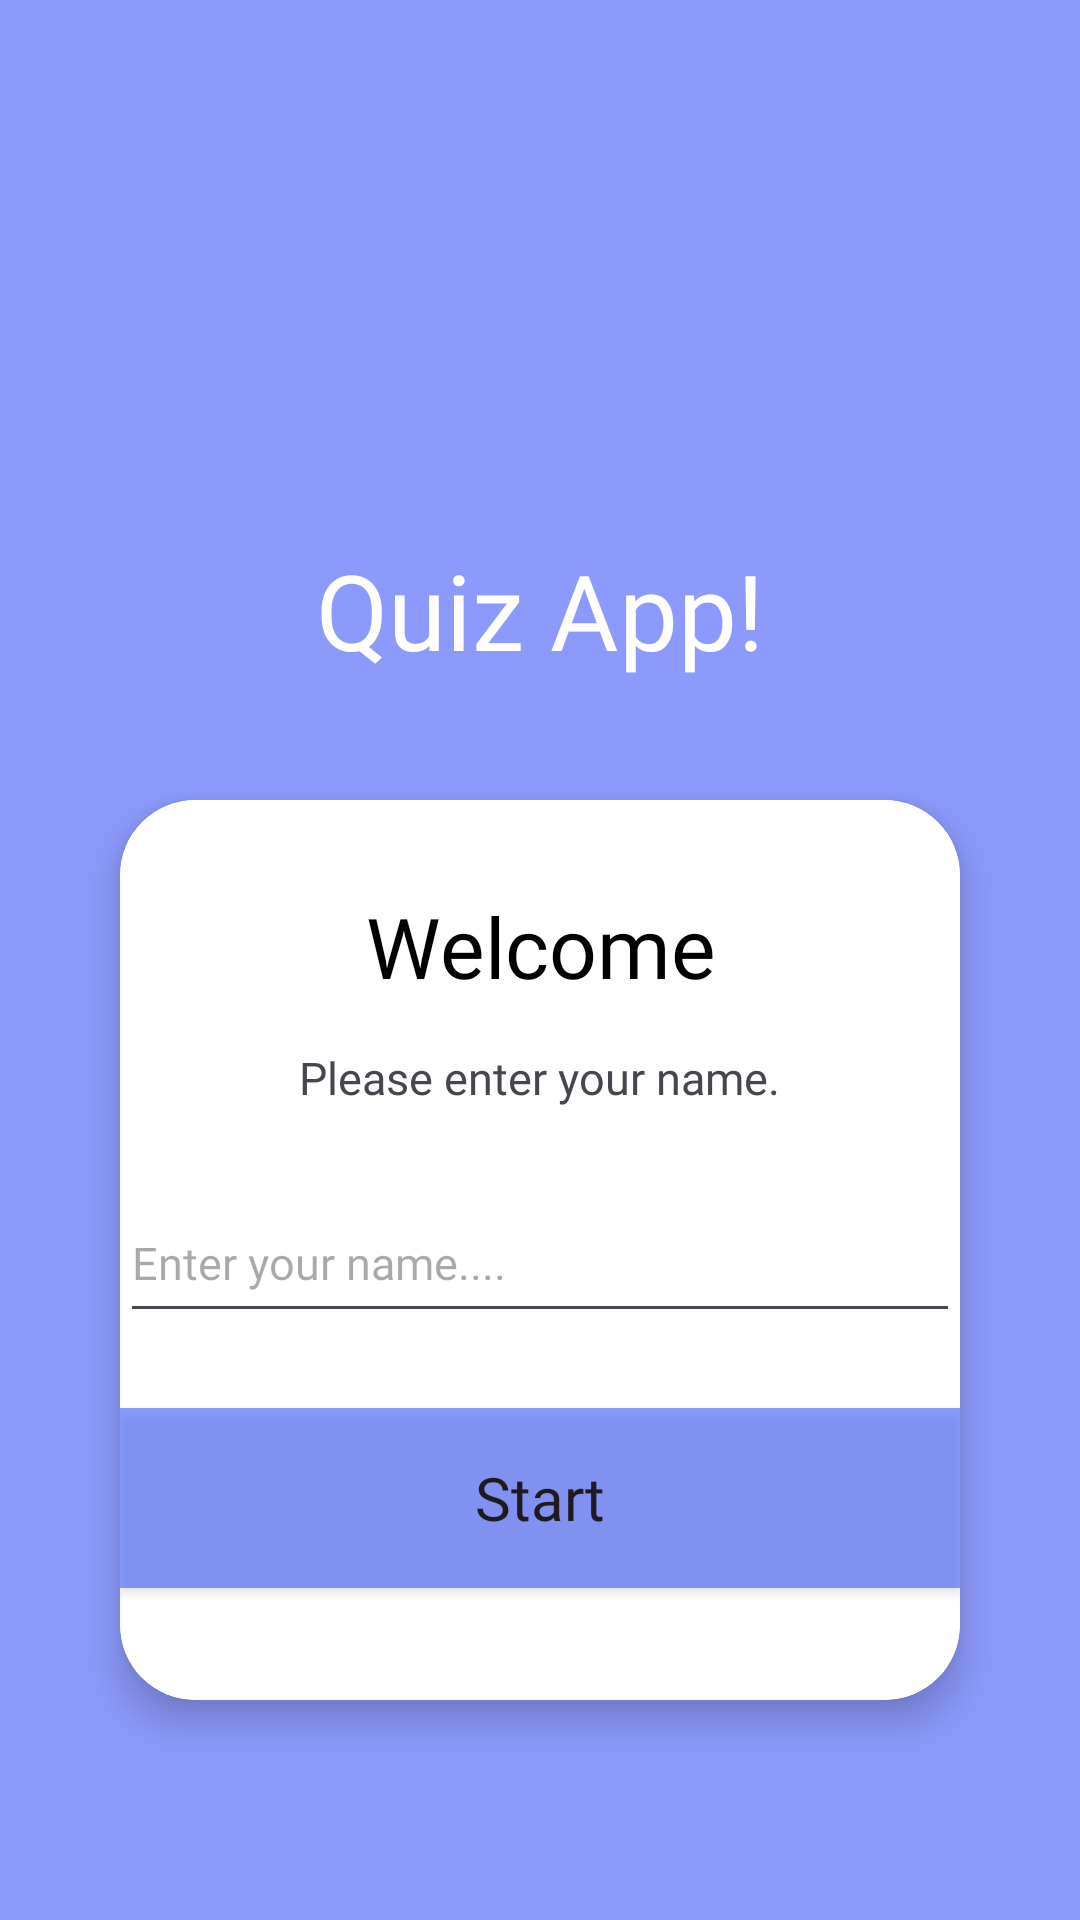

The Android layout XML behind this screen, and the referenced resources:
<!-- AndroidManifest.xml: application theme Theme.QuizeDemo -->
<!-- res/layout/activity_main.xml -->
<?xml version="1.0" encoding="utf-8"?>
<androidx.constraintlayout.widget.ConstraintLayout xmlns:android="http://schemas.android.com/apk/res/android"
    xmlns:app="http://schemas.android.com/apk/res-auto"
    xmlns:tools="http://schemas.android.com/tools"
    android:id="@+id/main"
    android:background="#99425EFA"
    android:layout_width="match_parent"
    android:layout_height="match_parent"
    tools:context=".MainActivity">

    <TextView
        android:id="@+id/textView"
        android:layout_width="wrap_content"
        android:layout_height="wrap_content"
        android:layout_marginTop="180dp"
        android:fontFamily="@font/montserrat_medium"
        android:text="@string/quiz_app"
        android:textColor="@color/white"
        android:textSize="35sp"
        app:layout_constraintEnd_toEndOf="parent"
        app:layout_constraintStart_toStartOf="parent"
        app:layout_constraintTop_toTopOf="parent" />

    <androidx.cardview.widget.CardView
        android:id="@+id/cdView"
        android:layout_width="match_parent"
        android:layout_height="300dp"
        android:layout_margin="40dp"
        app:cardCornerRadius="25dp"
        app:cardElevation="8dp"
        app:layout_constraintEnd_toEndOf="parent"
        app:layout_constraintStart_toStartOf="parent"
        app:layout_constraintTop_toBottomOf="@+id/textView" >

        <LinearLayout
            android:id="@+id/linearLayoutCdView"
            android:orientation="vertical"
            android:layout_width="match_parent"
            android:background="@drawable/cdview"
            android:layout_height="match_parent">

            <TextView
                android:layout_width="wrap_content"
                android:layout_height="wrap_content"
                android:textColor="@color/black"
                android:text="@string/welcome"
                android:layout_marginTop="30dp"
                android:textSize="28sp"
                android:fontFamily="@font/montserrat_medium"
                android:gravity="center"
                android:layout_gravity="center"
                />
            <TextView
                android:layout_width="wrap_content"
                android:layout_height="wrap_content"
                android:layout_marginTop="15dp"
                android:text="@string/please_enter_your_name"
                android:fontFamily="@font/montserrat_medium"
                android:textSize="15sp"
                android:layout_gravity="center"
                />
            <EditText
                android:id="@+id/name"
                android:layout_width="280dp"
                android:layout_height="50dp"
                android:layout_gravity="center"
                android:layout_marginTop="25dp"
                android:hint="@string/enter_your_name"
                android:textSize="15sp"
                android:fontFamily="@font/montserrat_medium"
                />
            <androidx.appcompat.widget.AppCompatButton
                android:id="@+id/save"
                android:layout_width="280dp"
                android:layout_height="60dp"
                android:layout_marginTop="25dp"
                android:layout_gravity="center"
                android:text="@string/start"
                android:background="#99425EFA"
                android:textSize="20sp"
                android:textAllCaps="false"
                android:fontFamily="@font/montserrat_medium"
                />

        </LinearLayout>

    </androidx.cardview.widget.CardView>


</androidx.constraintlayout.widget.ConstraintLayout>
<!-- resources referenced by this layout -->
<resources>
  <color name="black">#FF000000</color>
  <color name="white">#FFFFFFFF</color>
  <!-- drawable cdview (drawable) -->
  <?xml version="1.0" encoding="utf-8"?>
  <shape xmlns:android="http://schemas.android.com/apk/res/android">
  
      <corners
          android:radius="25dp"
          />
      <gradient
          android:endColor="@color/white"
          android:startColor="@color/white"
          />
  </shape>
  <string name="enter_your_name">Enter your name....</string>
  <string name="please_enter_your_name">Please enter your name.</string>
  <string name="quiz_app">Quiz App!</string>
  <string name="start">Start</string>
  <string name="welcome">Welcome</string>
  <style name="Theme.QuizeDemo" parent="Base.Theme.QuizeDemo" />
  <style name="Base.Theme.QuizeDemo" parent="Theme.Material3.DayNight.NoActionBar">
          
          
      </style>
</resources>
